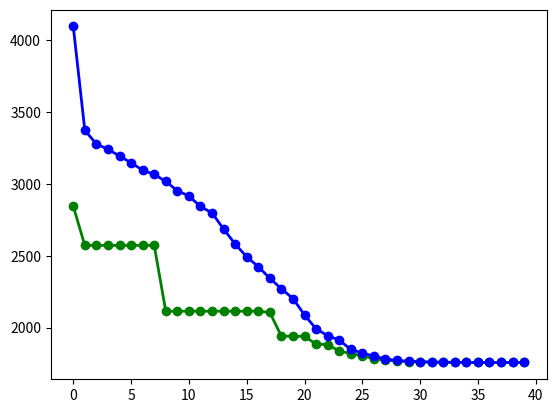

Reproduce this figure in Python.
import random
import time
import math
import matplotlib.pyplot as plt
import numpy as np
from random import gauss
import numpy as np

MAX_VAL = 500
CASE1 = "CASE1"
CASE2 = "CASE2"
NON_ADAPTIVE = "NON_ADAPTIVE"

LOCAL_INT = "LOCAL_INT"
GLOBAL_INT = "GLOBAL_INT"
LOCAL_DISC = "LOCAL_DISC"
GLOBAL_DISC = "GLOBAL_DISC"
ELITISM = "ELITISM"
GENERATIONAL = "GENERATIONAL"

generation = 1
population = []
found = False

MAX_GENERATION = 40
POPULATION_SIZE = 50
N = 10
ALPHA = 418.9829

MUTATION_MODE = CASE2
XOVER_METHOD = GLOBAL_INT
SURVIVOR_SEL_TYPE = ELITISM
sigArray = []
best_fits = []
avg_fits = []

def plotResult():
    # print(best_fits)
    print(avg_fits)
    
    plt.plot(list(range(generation)), best_fits, 'go-',
             label='best of generations', linewidth=2)
    plt.show()

    plt.plot(list(range(generation)), avg_fits, 'bo-',
             label='avg of generations', linewidth=2)
    plt.show()


class Individual(object):

    def __init__(self, chromosome):
            
        self.chromosome = chromosome
        (self.f_array,self.fitness) = self.call_fitness()
        self.valid = True
    @classmethod
    def initConstantSigmas(self):
        for _ in range(N):
            sigArray.append(random.random())

    @classmethod
    def create_chromosome(self):
        x = []
        sig = []
            
        # init object variables
        for _ in range(N):
            x.append( random.randrange(-500,500) )
        
        # init random sigma from (0,1)
        if MUTATION_MODE == CASE1:
            sig.append(random.random())
        elif MUTATION_MODE == CASE2:
            for _ in range(N):
                sig.append(random.random())
        elif MUTATION_MODE == NON_ADAPTIVE:
            sig.extend(sigArray)

        # print("sig:",sig)
        chromosome = (x,sig)
        return chromosome

    def mutate(self):
        x = self.chromosome[0]
        sig = self.chromosome[1]

        # calcute t*N(0,1)
        t = (1/math.sqrt(2*N))
        tCor = (1/math.sqrt( 2*math.sqrt(N)) )
        const = t * gauss(0,1)

        if(MUTATION_MODE == CASE1) :
            sig[0] *= math.exp(const)
        elif (MUTATION_MODE == CASE2) :
            for i in range(len(sig)):
                var = tCor * gauss(0,1)
                sig[i] *= math.exp(const + var)
        
        for i in range(len(x)):
            if(MUTATION_MODE == CASE1) :
                #  x[i] =  round( x[i] + sig[0] * gauss(0,1) ,7)
                 x[i] += sig[0] * gauss(0,1)
                 
            elif MUTATION_MODE == CASE2 or MUTATION_MODE == NON_ADAPTIVE:
                # x[i] =  round( x[i] + sig[i] * gauss(0,1) ,7)
                x[i] += sig[i] * gauss(0,1) 
            
            if x[i] >= 500 or x[i]<-500:
                self.valid = False
        
        # change our chromosome after mutate
        if(self.valid):
            self.chromosome = (x,sig)
            (self.f_array,self.fitness) = self.call_fitness()
        
    @classmethod
    def crossOver(self, population):

        child = None
        
        if XOVER_METHOD == LOCAL_DISC or  XOVER_METHOD == LOCAL_INT:
            parent1 = random.choice(list(population))
            parent2 = random.choice(list(population))
            # print(parent1.chromosome[0],parent2.chromosome[0])
            
            xP1 = parent1.chromosome[0]
            xP2 = parent2.chromosome[0]

            sigP1 = parent1.chromosome[1]
            sigP2 = parent2.chromosome[1]

            child_x = []
            child_sig = []

            # randomly selection x from parents
            for x1, x2 in zip(xP1, xP2):
                if XOVER_METHOD == LOCAL_DISC:
                    child_x.append(random.choice([x1,x2]))
                else: 
                    child_x.append( (x1+x2)/2 )

            # randomly selection sigma from parents
            for sig1, sig2 in zip(sigP1, sigP2):
                if XOVER_METHOD == LOCAL_DISC:
                    child_sig.append(random.choice([sig1,sig2]))
                else :
                     child_sig.append( (sig1+sig2)/2 )
        
        elif XOVER_METHOD == GLOBAL_DISC or  XOVER_METHOD == GLOBAL_INT:
            child_x = []
            child_sig = []

            for i in range(N):
                parent1 = random.choice(list(population))
                parent2 = random.choice(list(population))
                # print(parent1.chromosome[0],parent2.chromosome[0])
                
                x1 = parent1.chromosome[0][i]
                x2 = parent2.chromosome[0][i]
                
                if MUTATION_MODE == CASE2:
                    sig1 = parent1.chromosome[1][i]
                    sig2 = parent2.chromosome[1][i]
                else:
                    sig1 = parent1.chromosome[1][0]
                    sig2 = parent2.chromosome[1][0]

                if XOVER_METHOD == GLOBAL_DISC:
                    child_x.append(random.choice([x1,x2]))
                else: 
                    child_x.append( (x1+x2)/2 )

                # randomly selection sigma from parents
                if XOVER_METHOD == GLOBAL_INT:
                    child_sig.append(random.choice([sig1,sig2]))
                else :
                    child_sig.append( (sig1+sig2)/2 )
        
        child = (child_x,child_sig)
        
        return Individual(child)

    def call_fitness(self):
        f_array = []
        fitness = 0
        x = self.chromosome[0]
        
        for i in range ( len(x)):
            # f_array.append( round(- x[i]*math.sin(math.sqrt(math.fabs(x[i]))) ,10))
            f_array.append(- x[i]*math.sin(math.sqrt(math.fabs(x[i]))))

        for f in f_array :
            fitness +=f

        fitness = float(fitness) + ALPHA*len(x)

        return (f_array , fitness)

def initial_population():
    population = []
    for _ in range(POPULATION_SIZE):
        chrom = Individual.create_chromosome()
        indiv = Individual(chrom)
        population.append(indiv)
    return population

def ga():

    # First Generation
    global generation
    global population
    global best_fits
    global avg_fits
    best_fits = []
    avg_fits = []
    
    if MUTATION_MODE == NON_ADAPTIVE :
        Individual.initConstantSigmas()
        
    population = initial_population()
    
    found = False
    generation = 0

    while not found:

        # max generation terminate condition
        if generation == MAX_GENERATION :
            break
        
        population = sorted(population, key=lambda x: x.fitness)
        
        best_fits.append(population[0].fitness)
        avg_fits.append(np.mean([p.fitness for p in population]))

        # print("generation:",generation,population[0].fitness,population[0].chromosome[0][0:3])
        
        if population[0].fitness == 0 :
            break
        
        new_generation = []
        
        for _ in range(POPULATION_SIZE *7):
           
            child = Individual.crossOver(population)
            child.mutate()
            if(child.valid) :
                new_generation.append(child)
    
        if(SURVIVOR_SEL_TYPE == ELITISM):
            new_generation.extend(population)

        new_generation = sorted(
            new_generation, key=lambda x: x.fitness)

        population = new_generation[0:POPULATION_SIZE]

        generation += 1

    # print(population[0].fitness,population[0].f_array,"\n")
    plotResult()
    print(population[0].fitness)
    return population[0].fitness

if __name__ == '__main__':

    ga()
    # start = time.time()

    # fitnesses = []

    # for _ in range(10):

    #     fitnesses.append( ga() )

    # print("fitnesses:",fitnesses)

    # print("average:",np.mean(fitnesses))
    # print("variance:",math.sqrt(np.var(fitnesses)))

    # # print("generation :", generation, " x =",
    # #       population[0].chromosome[0], " fitness =",population[0].fitness)
    
    # # for i in range(len(population[0].f_array)):
    # #     population[0].f_array[i] += ALPHA
    
    # # print("f_array:", population[0].f_array)

    # # duration = time.time() - start
    # # print("time :", (duration)//60 ,"min,",round((duration) % 60 , 4) ,"sec")